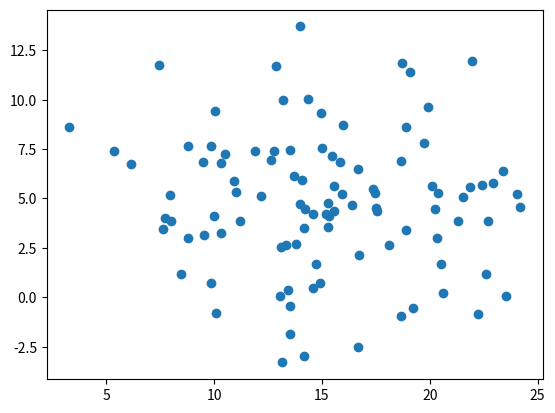

Source code (Python):
import numpy as np
import matplotlib.pyplot as plt

mu = [15, 5]
sigma = [[20, 0], [0, 10]]
samples = np.random.multivariate_normal(mu, sigma, size=100)
plt.scatter(samples[:, 0], samples[:, 1])
plt.show()

def calc_mu_sigma(mu_true, sigma_true):
    samples = np.random.multivariate_normal(mu_true, sigma_true, size=100)
    mu = np.mean(samples, axis=0)
    sigma = (samples - mu).T @ (samples - mu) / len(samples)
    return mu, sigma

sigma1 = [[20, 0], [0, 10]]
calc_mu_sigma(mu, sigma1)

sigma1 = [[20, 14], [14, 10]]
calc_mu_sigma(mu, sigma1)

sigma1 = [[20, -14], [-14, 10]]
calc_mu_sigma(mu, sigma1)
